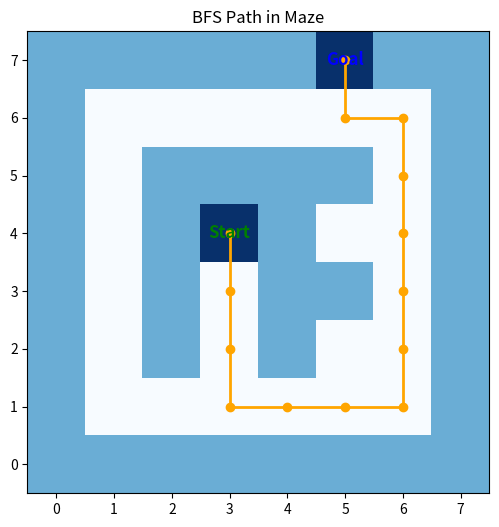

Recreate this plot in Python.
from collections import deque
import matplotlib.pyplot as plt
import numpy as np

def bfs_maze(maze, start, goal):
    rows, cols = len(maze), len(maze[0])
    q = deque([(start, [start])])  # (current_cell, path)
    visited = set([start])

    while q:
        (r, c), path = q.popleft()
        if (r, c) == goal:
            return path

        # Possible moves (down, up, right, left)
        #for dr, dc in [(1,0), (-1,0), (0,1), (0,-1)]:
        # Prefer Right, Up, Down, Left
        for dr, dc in [(0,1), (-1,0), (1,0), (0,-1)]:
            nr, nc = r + dr, c + dc
            if 0 <= nr < rows and 0 <= nc < cols:
                if maze[nr][nc] != 1 and (nr, nc) not in visited:
                    visited.add((nr, nc))
                    q.append(((nr, nc), path + [(nr, nc)]))
    return None

# --- Maze from your input ---
maze = [
    [1,1,1,1,1,1,1,1],
    [1,0,0,0,0,0,0,1],
    [1,0,1,0,1,0,0,1],
    [1,0,1,0,1,1,0,1],
    [1,0,1,2,1,0,0,1],
    [1,0,1,1,1,1,0,1],
    [1,0,0,0,0,0,0,1],
    [1,1,1,1,1,2,1,1]
]

start = (4,3)   # given start
goal  = (7,5)   # given goal

path = bfs_maze(maze, start, goal)
print("Shortest BFS Path:", path)

# --- Visualization ---
maze_np = np.array(maze)

plt.figure(figsize=(6,6))
plt.imshow(maze_np, cmap="Blues")

if path:
    pr, pc = zip(*path)
    plt.plot(pc, pr, color="Orange", linewidth=2, marker="o")

# Mark start & goal
plt.text(start[1], start[0], "Start", color="green", ha="center", va="center", fontsize=12, fontweight="bold")
plt.text(goal[1], goal[0], "Goal", color="blue", ha="center", va="center", fontsize=12, fontweight="bold")

plt.title("BFS Path in Maze")
plt.gca().invert_yaxis()
plt.show()
